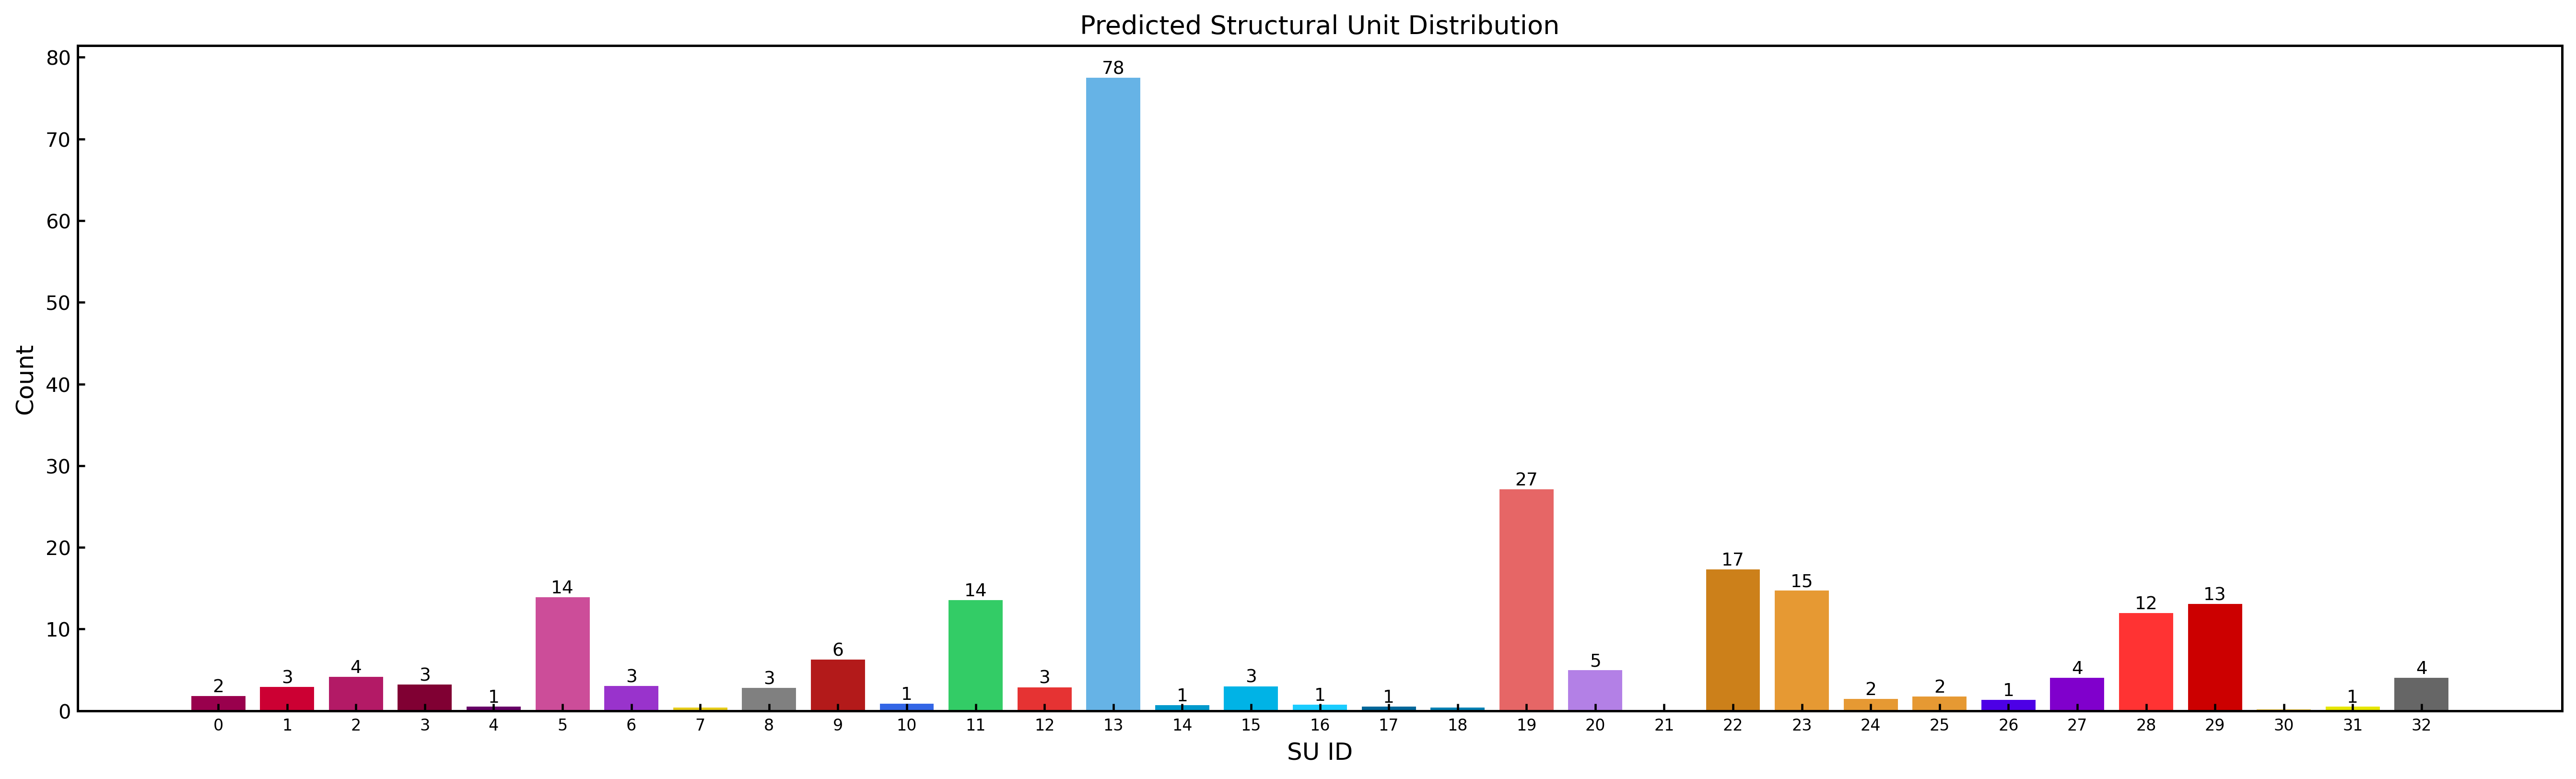

Source data for this figure (header and first rows):
SU_Index, SU_Name, Predicted_Count, Predicted_Rounded
0, Amide_Group, 1.842, 2
1, Carboxylic_Acid, 2.975, 3
2, Ester_Group, 4.232, 4
3, Aldehyde_Ketone_C, 3.253, 3
4, Nitrile_C, 0.5525, 1
5, O_Substituted_Aro_C, 13.97, 14
6, N_Substituted_Aro_C, 3.09, 3
7, S_Substituted_Aro_C, 0.4478, 0
8, X_Substituted_Aro_C, 2.856, 3
9, Keto_Substituted_Aro_C, 6.307, 6
10, Aryl_Substituted_Aro_C, 0.8988, 1
11, Alkyl_Substituted_Aro_C, 13.63, 14
12, Aromatic_Bridgehead_C, 2.939, 3
13, Carbocyclic_Aro_CH, 77.56, 78
14, Vinyllic_Cq, 0.7521, 1
15, Vinyllic_CH, 3.05, 3
16, Vinyllic_CH2, 0.8073, 1
17, Alkynyl_Cq, 0.5752, 1
18, Alkynyl_CH, 0.4747, 0
19, Alcohol_Ether_C, 27.16, 27
20, Amine_C, 5.02, 5
21, Halogenated_C, 0.005853, 0
22, Alkyl_CH3, 17.37, 17
23, Alkyl_CH2, 14.77, 15
24, Alkyl_CH, 1.501, 2
25, Alkyl_Cq, 1.787, 2
26, Heterocyclic_N, 1.395, 1
27, Amine_Nitrogen, 4.082, 4
28, Hydroxyl_O, 12, 12
29, Ether_O, 13.11, 13
30, Heterocyclic_S, 0.1923, 0
31, Thioether_S, 0.5532, 1
32, Halogen_X, 4.106, 4
